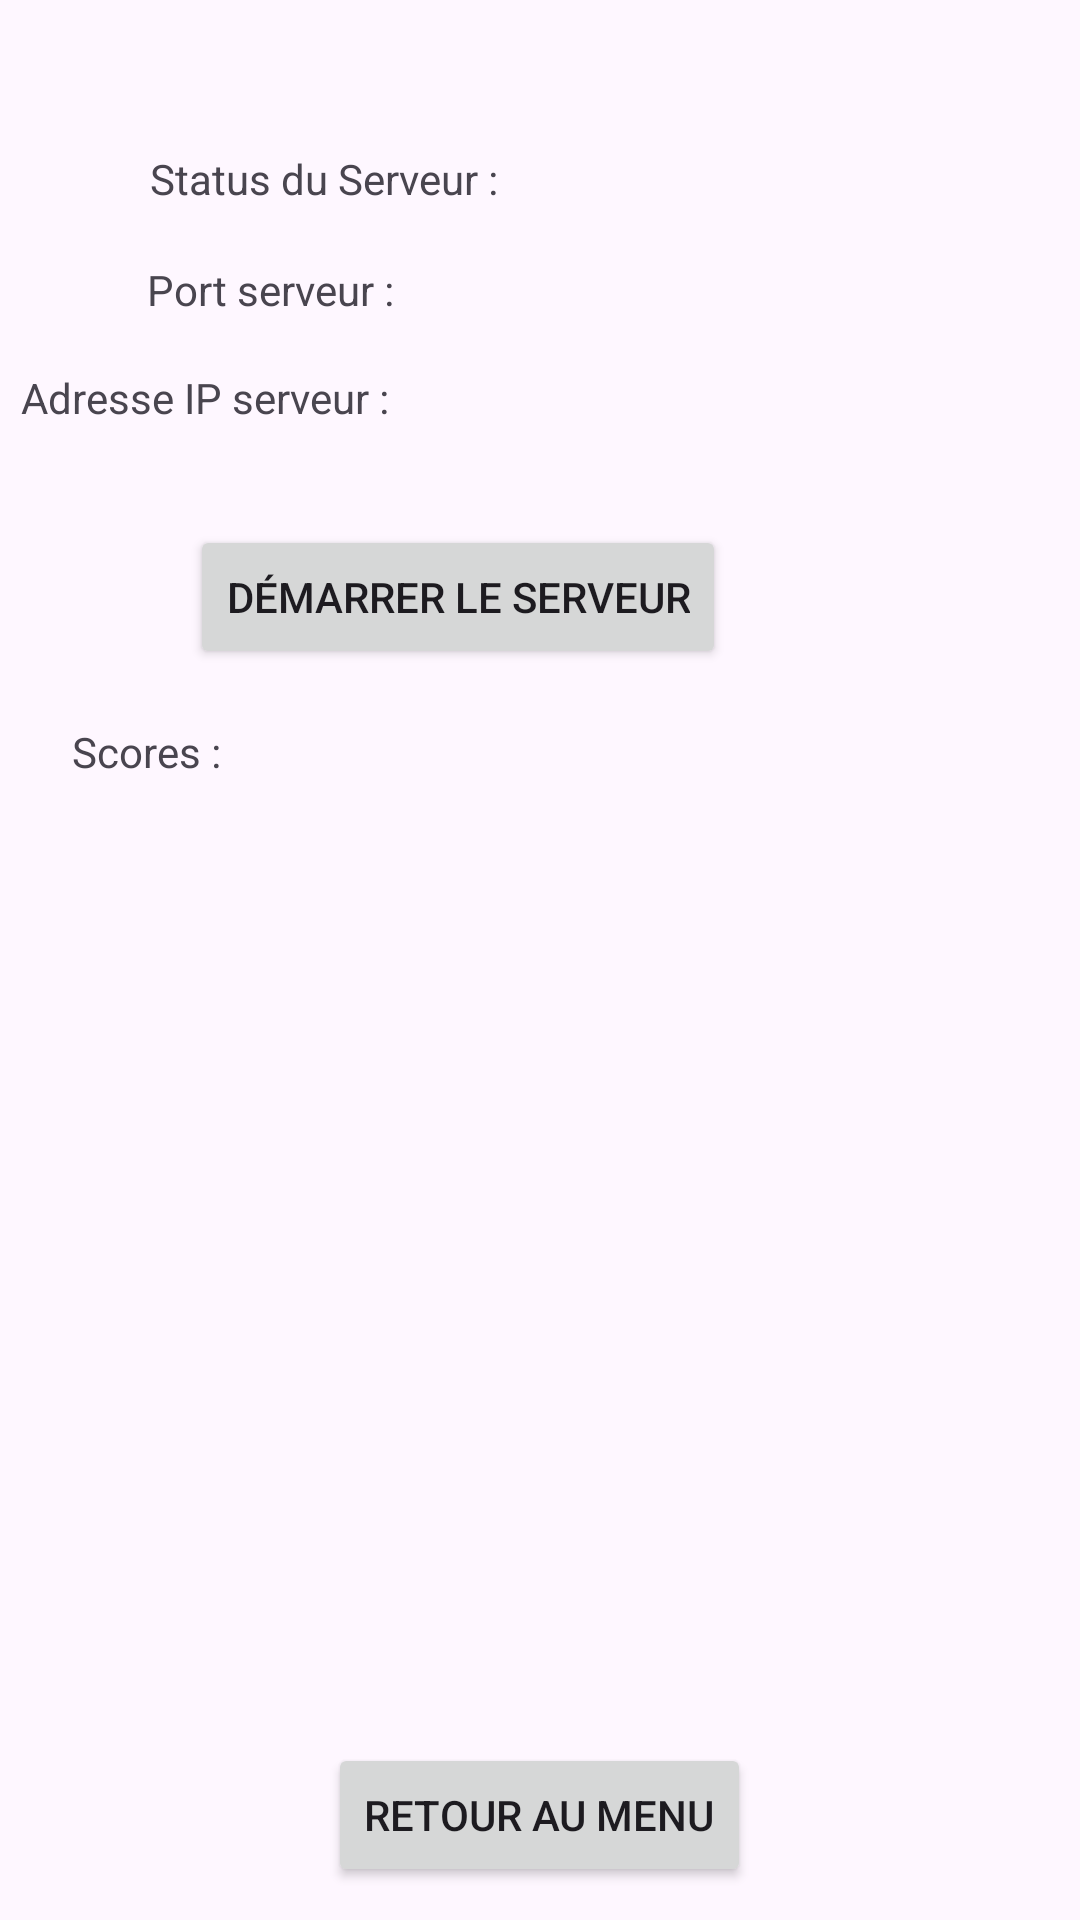

Layout XML and referenced resources for this Android screen:
<!-- AndroidManifest.xml: application theme Theme.Sae302 -->
<!-- res/layout/activity_server_tetris.xml -->
<?xml version="1.0" encoding="utf-8"?>
<RelativeLayout xmlns:android="http://schemas.android.com/apk/res/android"
    xmlns:tools="http://schemas.android.com/tools"
    android:layout_width="match_parent"
    android:layout_height="match_parent"
    tools:context=".ServerUDPActivity">

    <TextView
        android:id="@+id/textViewServerStatus"
        android:layout_width="wrap_content"
        android:layout_height="wrap_content"
        android:layout_alignParentStart="true"
        android:layout_marginStart="50dp"
        android:layout_marginTop="50dp"
        android:text="Status du Serveur :" />

    <TextView
        android:id="@+id/textViewUDPPort"
        android:layout_width="wrap_content"
        android:layout_height="wrap_content"
        android:layout_below="@id/textViewServerStatus"
        android:layout_alignParentStart="true"
        android:layout_marginStart="49dp"
        android:layout_marginTop="18dp"
        android:text="Port serveur : " />

    <TextView
        android:id="@+id/textViewUDPIP"
        android:layout_width="wrap_content"
        android:layout_height="wrap_content"
        android:layout_below="@id/textViewUDPPort"
        android:layout_alignParentStart="true"
        android:layout_marginStart="7dp"
        android:layout_marginTop="17dp"
        android:text="Adresse IP serveur : " />

    <Button
        android:id="@+id/buttonStartUDPServer"
        android:layout_width="wrap_content"
        android:layout_height="wrap_content"
        android:layout_below="@id/textViewUDPIP"
        android:layout_alignParentEnd="true"
        android:layout_centerHorizontal="true"
        android:layout_marginTop="33dp"
        android:layout_marginEnd="118dp"
        android:text="Démarrer le Serveur" />

    <TextView
        android:id="@+id/textViewReceivedMessagesUDP"
        android:layout_width="357dp"
        android:layout_height="294dp"
        android:layout_below="@id/buttonStartUDPServer"
        android:layout_alignParentStart="true"
        android:layout_marginStart="23dp"
        android:layout_marginTop="42dp" />

    <TextView
        android:layout_width="wrap_content"
        android:layout_height="wrap_content"
        android:layout_below="@id/buttonStartUDPServer"
        android:layout_alignParentStart="true"
        android:layout_marginStart="24dp"
        android:layout_marginTop="18dp"
        android:text="Scores :" />

    <Button
        android:id="@+id/buttonBackToMainUDPServer"
        android:layout_width="wrap_content"
        android:layout_height="wrap_content"
        android:layout_alignParentTop="true"
        android:layout_centerHorizontal="true"
        android:layout_marginTop="581dp"
        android:text="Retour au menu" />

</RelativeLayout>
<!-- resources referenced by this layout -->
<resources>
  <style name="Theme.Sae302" parent="Base.Theme.Sae302" />
  <style name="Base.Theme.Sae302" parent="Theme.Material3.DayNight.NoActionBar">
          
          
      </style>
</resources>
